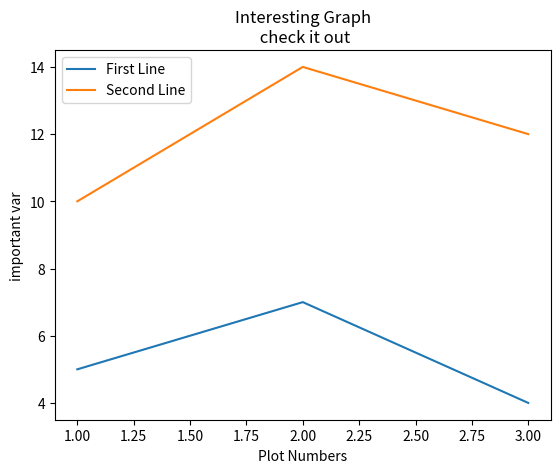

This chart was generated by the following Python code:
import matplotlib.pyplot as plt

x = [1,2,3]
y = [5,7,4]
x1 =[1,2,3]
y1 =[10,14,12]

plt.plot(x,y, label="First Line")
plt.plot(x1,y1, label ="Second Line")
plt.xlabel('Plot Numbers')
plt.ylabel('important var')
plt.title("Interesting Graph\n check it out")
plt.legend()

plt.show()